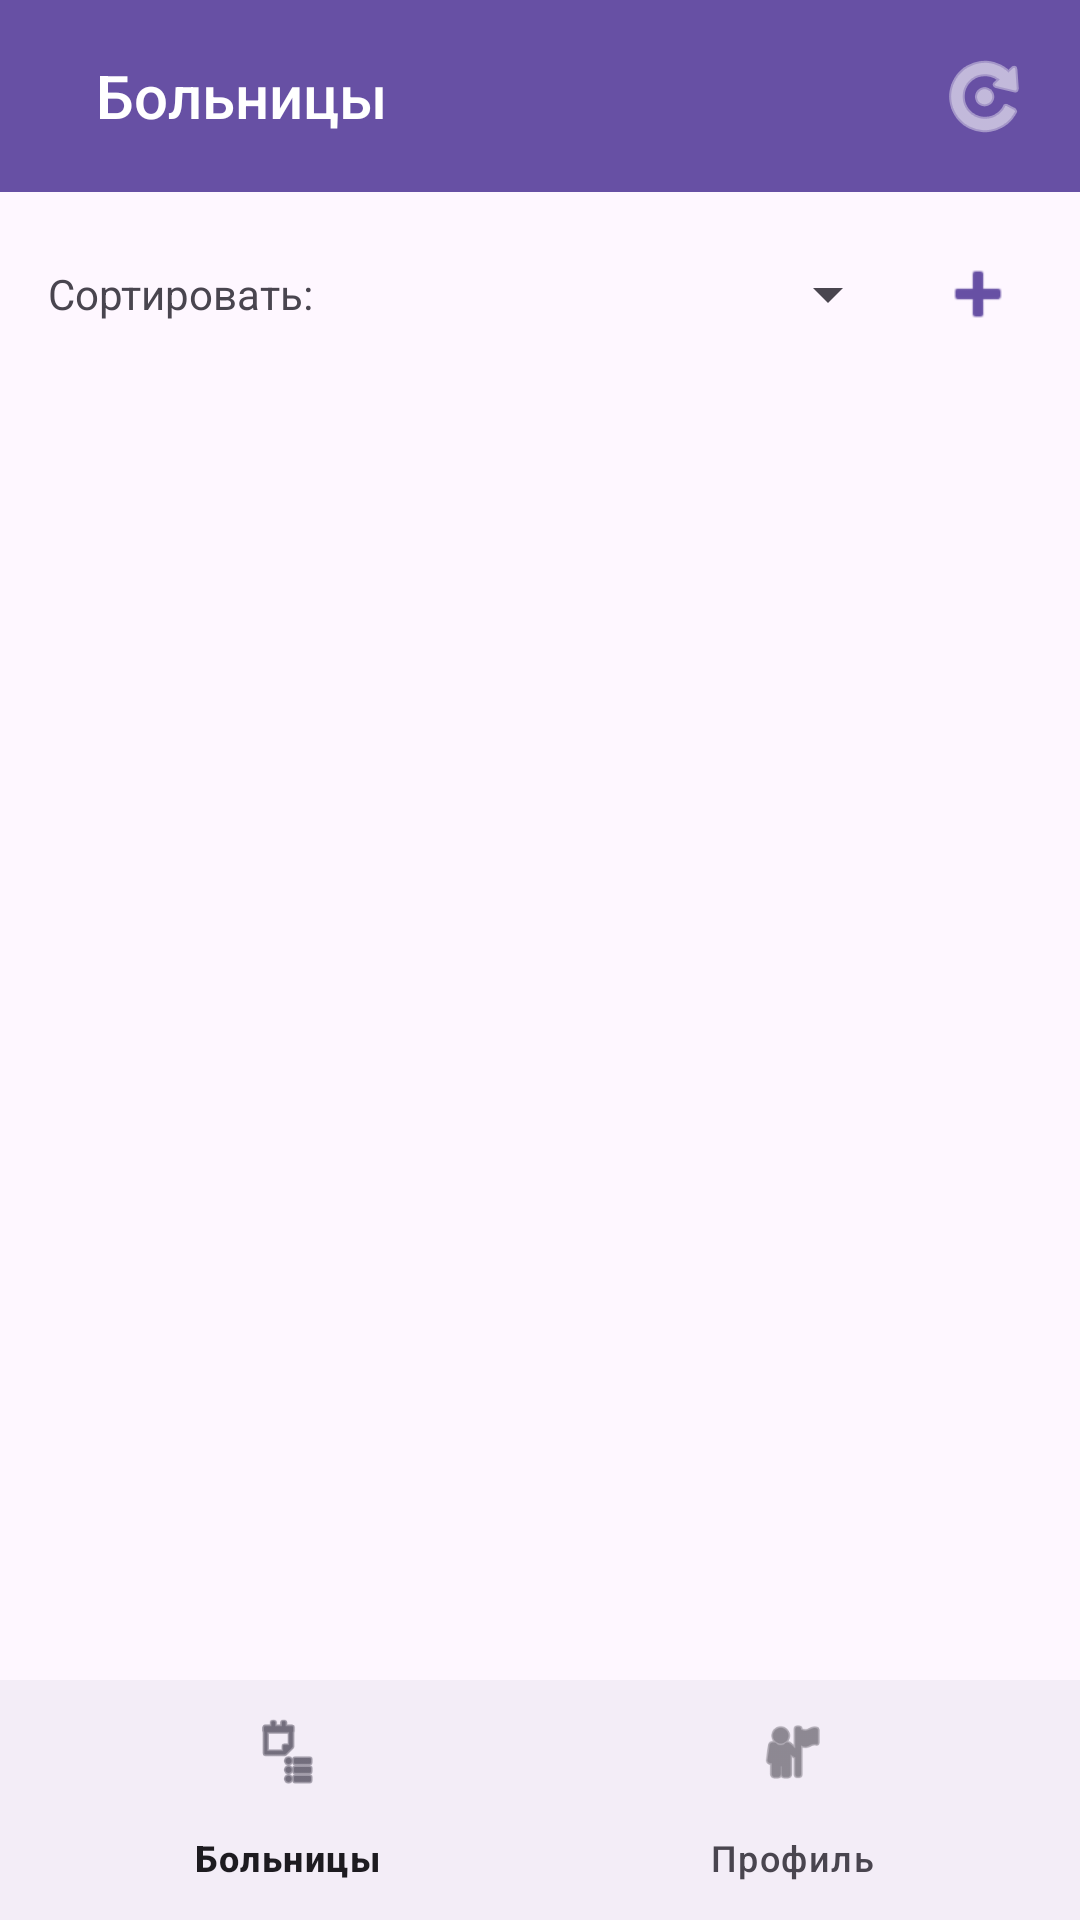

Write the Android layout XML for this screen, with the resource values it uses.
<!-- AndroidManifest.xml: application theme Theme.Hospital_patients -->
<!-- res/layout/activity_hospital_list.xml -->
<?xml version="1.0" encoding="utf-8"?>
<androidx.constraintlayout.widget.ConstraintLayout xmlns:android="http://schemas.android.com/apk/res/android"
    xmlns:app="http://schemas.android.com/apk/res-auto"
    xmlns:tools="http://schemas.android.com/tools"
    android:layout_width="match_parent"
    android:layout_height="match_parent"
    tools:context=".HospitalListActivity">

    
    <LinearLayout
        android:id="@+id/topBar"
        android:layout_width="match_parent"
        android:layout_height="?attr/actionBarSize"
        android:orientation="horizontal"
        android:gravity="center_vertical"
        android:paddingHorizontal="16dp"
        android:background="?attr/colorPrimary"
        app:layout_constraintTop_toTopOf="parent">

        <TextView
            android:id="@+id/textViewTitle"
            android:layout_width="0dp"
            android:layout_height="wrap_content"
            android:layout_weight="1"
            android:text="Больницы"
            android:textAppearance="@style/TextAppearance.AppCompat.Title"
            android:textColor="@android:color/white"
            android:layout_marginStart="16dp"/>

        <ImageView
            android:id="@+id/imageViewRefresh"
            android:layout_width="wrap_content"
            android:layout_height="wrap_content"
            android:src="@android:drawable/ic_menu_rotate"
            android:contentDescription="Обновить"
            android:tint="@android:color/white"/>

    </LinearLayout>

    
    <LinearLayout
        android:id="@+id/filterSortSection"
        android:layout_width="match_parent"
        android:layout_height="wrap_content"
        android:orientation="vertical"
        android:padding="16dp"
        app:layout_constraintTop_toBottomOf="@+id/topBar">

        <LinearLayout
            android:id="@+id/sortRowLayout"
            android:layout_width="match_parent"
            android:layout_height="wrap_content"
            android:orientation="horizontal"
            android:gravity="center_vertical">
            <TextView
                android:layout_width="wrap_content"
                android:layout_height="wrap_content"
                android:text="Сортировать:"/>
            
            <Spinner
                android:id="@+id/spinnerSortBy"
                android:layout_width="0dp"
                android:layout_height="wrap_content"
                android:layout_weight="1"
                android:layout_marginStart="8dp"/>

            <ImageView
                android:id="@+id/fabAddHospital"
                android:layout_width="36dp"
                android:layout_height="36dp"
                android:src="@android:drawable/ic_input_add"
                android:contentDescription="Добавить больницу"
                android:clickable="true"
                android:focusable="true"
                android:background="?attr/selectableItemBackgroundBorderless"
                android:tint="?attr/colorPrimary"
                android:layout_marginStart="8dp"
                android:padding="4dp"/>

        </LinearLayout>

    </LinearLayout>

    <androidx.recyclerview.widget.RecyclerView
        android:id="@+id/recyclerViewHospitals"
        android:layout_width="0dp"
        android:layout_height="0dp"
        app:layout_constraintTop_toBottomOf="@+id/filterSortSection"
        app:layout_constraintBottom_toTopOf="@+id/bottom_navigation"
        app:layout_constraintStart_toStartOf="parent"
        app:layout_constraintEnd_toEndOf="parent"
        tools:listitem="@layout/item_hospital"/>

    
    

    <com.google.android.material.bottomnavigation.BottomNavigationView
        android:id="@+id/bottom_navigation"
        android:layout_width="match_parent"
        android:layout_height="wrap_content"
        app:layout_constraintBottom_toBottomOf="parent"
        app:layout_constraintStart_toStartOf="parent"
        app:layout_constraintEnd_toEndOf="parent"
        app:menu="@menu/bottom_nav_menu"/>

</androidx.constraintlayout.widget.ConstraintLayout>
<!-- res/layout/item_hospital.xml (included above) -->
<?xml version="1.0" encoding="utf-8"?>
<androidx.cardview.widget.CardView xmlns:android="http://schemas.android.com/apk/res/android"
    xmlns:app="http://schemas.android.com/apk/res-auto"
    xmlns:tools="http://schemas.android.com/tools"
    android:layout_width="match_parent"
    android:layout_height="wrap_content"
    android:layout_marginStart="8dp"
    android:layout_marginTop="4dp"
    android:layout_marginEnd="8dp"
    android:layout_marginBottom="4dp"
    app:cardCornerRadius="8dp"
    app:cardElevation="4dp">

    <LinearLayout
        android:layout_width="match_parent"
        android:layout_height="wrap_content"
        android:orientation="vertical"
        android:padding="16dp"
        android:background="?android:attr/selectableItemBackground">

        <TextView
            android:id="@+id/textViewHospitalName"
            android:layout_width="match_parent"
            android:layout_height="wrap_content"
            android:textAppearance="@style/TextAppearance.AppCompat.Large"/>

        <TextView
            android:id="@+id/textViewHospitalAddress"
            android:layout_width="match_parent"
            android:layout_height="wrap_content"
            android:layout_marginTop="4dp"
            android:textAppearance="@style/TextAppearance.AppCompat.Small"/>

        <TextView
            android:id="@+id/textViewHospitalPhone"
            android:layout_width="match_parent"
            android:layout_height="wrap_content"
            android:layout_marginTop="4dp"
            android:textAppearance="@style/TextAppearance.AppCompat.Small"/>

        <LinearLayout
            android:layout_width="match_parent"
            android:layout_height="wrap_content"
            android:orientation="horizontal"
            android:layout_marginTop="8dp"
            android:gravity="end">

            <ImageView
                android:id="@+id/imageViewEditHospital"
                android:layout_width="wrap_content"
                android:layout_height="wrap_content"
                android:src="@android:drawable/ic_menu_edit"
                android:contentDescription="Редактировать больницу"
                android:clickable="true"
                android:focusable="true"
                android:padding="8dp"/>

            <ImageView
                android:id="@+id/imageViewDeleteHospital"
                android:layout_width="wrap_content"
                android:layout_height="wrap_content"
                android:src="@android:drawable/ic_menu_delete"
                android:contentDescription="Удалить больницу"
                android:clickable="true"
                android:focusable="true"
                android:padding="8dp"
                android:tint="@android:color/holo_red_light"/>

        </LinearLayout>

    </LinearLayout>

</androidx.cardview.widget.CardView>
<!-- resources referenced by this layout -->
<resources>
  <style name="Theme.Hospital_patients" parent="Base.Theme.Hospital_patients" />
  <style name="Base.Theme.Hospital_patients" parent="Theme.Material3.DayNight.NoActionBar">
          
          
      </style>
</resources>
